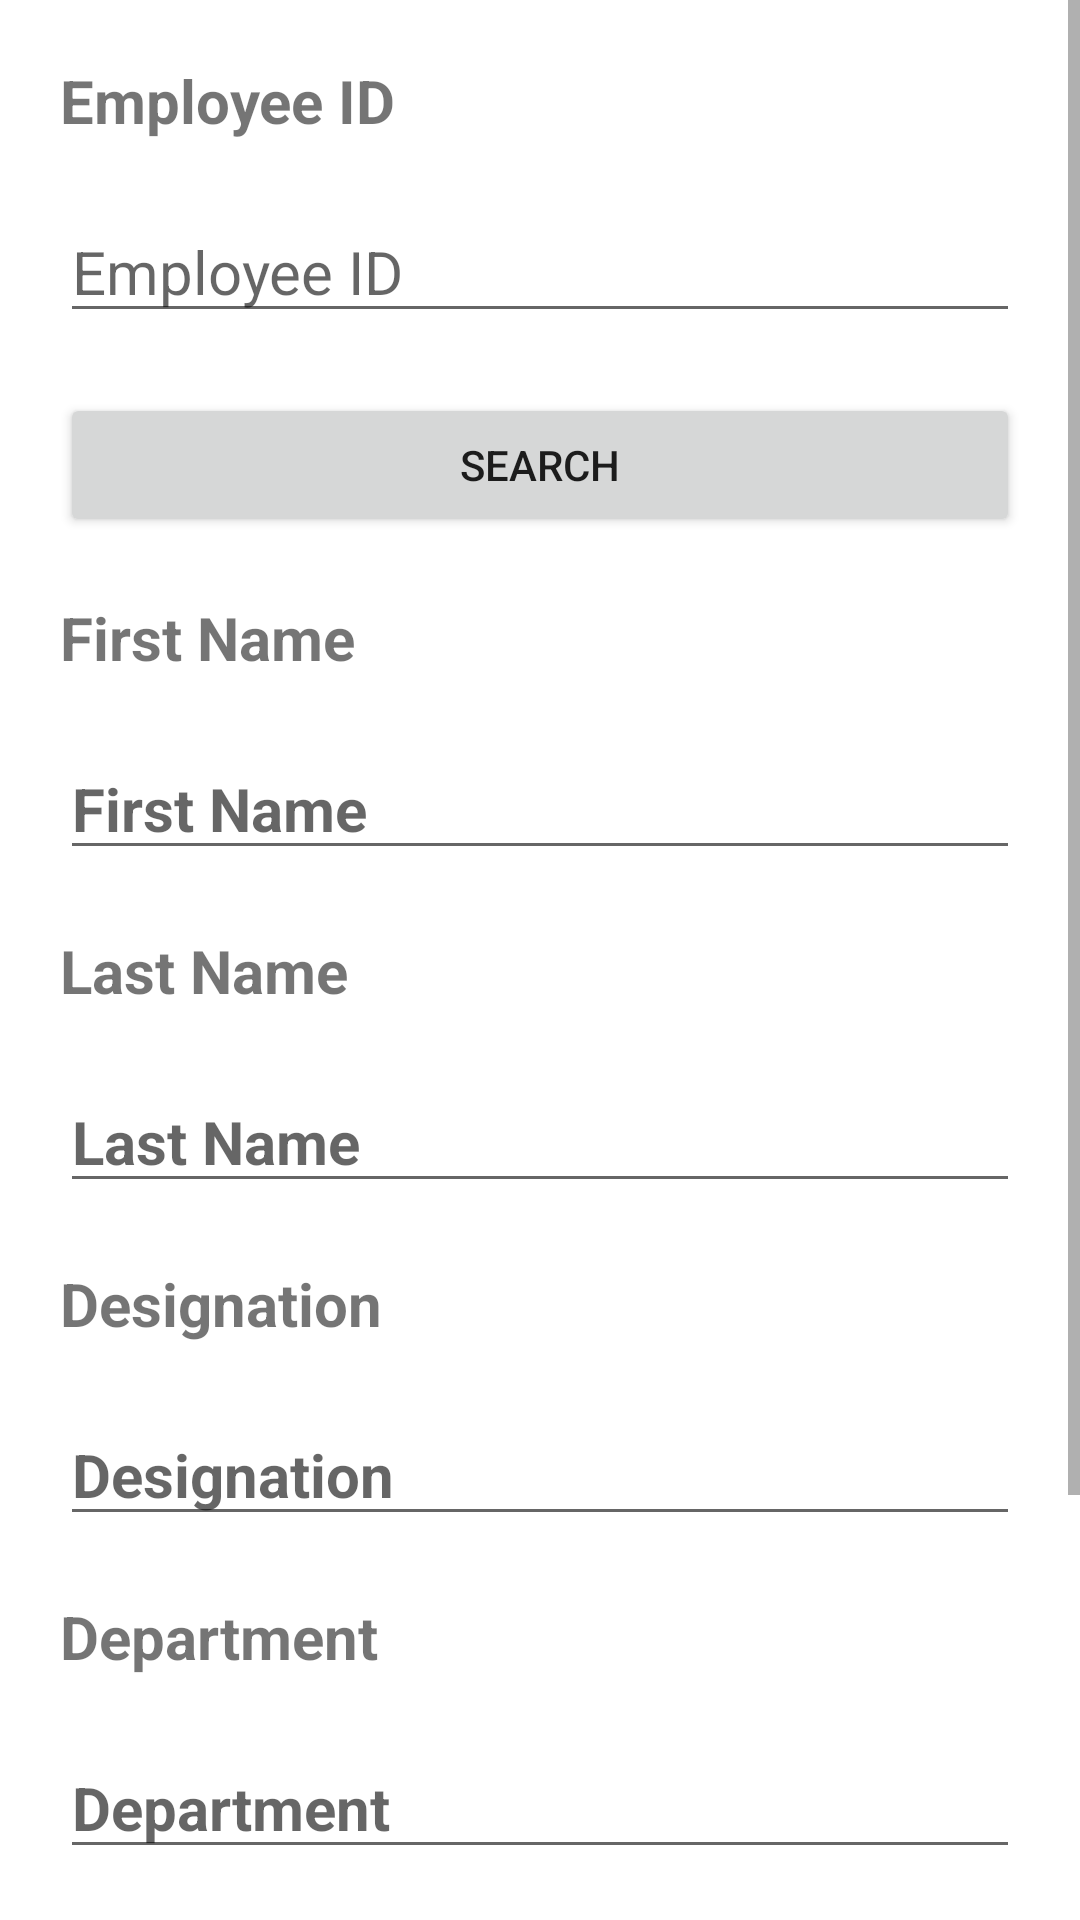

This screen was rendered from an Android layout file. Write that file and the resources it references.
<!-- AndroidManifest.xml: application theme Theme.RetrofitEmployeeManagement -->
<!-- res/layout/activity_update_employee.xml -->
<?xml version="1.0" encoding="utf-8"?>
<ScrollView xmlns:android="http://schemas.android.com/apk/res/android"
    xmlns:app="http://schemas.android.com/apk/res-auto"
    xmlns:tools="http://schemas.android.com/tools"
    android:layout_height="wrap_content"
    android:layout_width="match_parent">

    <androidx.constraintlayout.widget.ConstraintLayout
        android:padding="20dp"
        android:layout_width="match_parent"
        android:layout_height="wrap_content"
        tools:context=".activity.UpdateEmployeeActivity">

        <TextView
            android:id="@+id/tv_search_employee_id"
            android:textStyle="bold"
            android:textSize="20sp"
            android:text="@string/text_employee_id"
            app:layout_constraintTop_toTopOf="parent"
            app:layout_constraintStart_toStartOf="parent"
            android:layout_width="wrap_content"
            android:layout_height="wrap_content"/>

        <EditText
            android:id="@+id/et_search_employee_id"
            android:layout_marginTop="20dp"
            app:layout_constraintEnd_toEndOf="parent"
            app:layout_constraintTop_toBottomOf="@+id/tv_search_employee_id"
            app:layout_constraintStart_toStartOf="parent"
            android:textSize="20sp"
            android:hint="@string/text_employee_id"
            android:layout_width="0dp"
            android:layout_height="wrap_content"
            android:autofillHints="employeeId"
            android:inputType="number" />

        <Button
            android:id="@+id/btn_search"
            android:layout_marginTop="20dp"
            app:layout_constraintTop_toBottomOf="@+id/et_search_employee_id"
            app:layout_constraintEnd_toEndOf="parent"
            app:layout_constraintStart_toStartOf="parent"
            android:text="@string/button_text_search"
            android:layout_width="0dp"
            android:layout_height="wrap_content"/>

        <TextView
            android:id="@+id/tv_first_name"
            android:layout_marginTop="20dp"
            android:layout_width="wrap_content"
            android:layout_height="wrap_content"
            android:text="@string/text_first_name"
            android:textSize="20sp"
            android:textStyle="bold"
            app:layout_constraintStart_toStartOf="parent"
            app:layout_constraintTop_toBottomOf="@id/btn_search" />

        <EditText
            android:id="@+id/et_update_first_name"
            android:layout_width="0dp"
            android:layout_height="wrap_content"
            android:layout_marginTop="20dp"
            android:hint="@string/text_first_name"
            android:textSize="20sp"
            android:textStyle="bold"
            app:layout_constraintEnd_toEndOf="parent"
            app:layout_constraintStart_toStartOf="parent"
            app:layout_constraintTop_toBottomOf="@id/tv_first_name"
            android:autofillHints="name"
            android:inputType="textPersonName" />

        <TextView
            android:id="@+id/tv_last_name"
            android:layout_width="wrap_content"
            android:layout_height="wrap_content"
            android:layout_marginTop="20dp"
            android:text="@string/text_last_name"
            android:textSize="20sp"
            android:textStyle="bold"
            app:layout_constraintStart_toStartOf="parent"
            app:layout_constraintTop_toBottomOf="@+id/et_update_first_name" />

        <EditText
            android:id="@+id/et_update_last_name"
            android:layout_width="0dp"
            android:layout_height="wrap_content"
            android:layout_marginTop="20dp"
            android:hint="@string/text_last_name"
            android:textSize="20sp"
            android:textStyle="bold"
            app:layout_constraintEnd_toEndOf="parent"
            app:layout_constraintStart_toStartOf="parent"
            app:layout_constraintTop_toBottomOf="@id/tv_last_name"
            android:autofillHints="name"
            android:inputType="textPersonName" />

        <TextView
            android:id="@+id/tv_designation"
            android:layout_width="wrap_content"
            android:layout_height="wrap_content"
            android:layout_marginTop="20dp"
            android:text="@string/text_designation"
            android:textSize="20sp"
            android:textStyle="bold"
            app:layout_constraintStart_toStartOf="parent"
            app:layout_constraintTop_toBottomOf="@id/et_update_last_name" />

        <EditText
            android:id="@+id/et_update_designation"
            android:layout_width="0dp"
            android:layout_height="wrap_content"
            android:layout_marginTop="20dp"
            android:hint="@string/text_designation"
            android:textSize="20sp"
            android:textStyle="bold"
            app:layout_constraintEnd_toEndOf="parent"
            app:layout_constraintStart_toStartOf="parent"
            app:layout_constraintTop_toBottomOf="@id/tv_designation"
            android:autofillHints="designation"
            android:inputType="text" />

        <TextView
            android:id="@+id/tv_department"
            android:layout_width="wrap_content"
            android:layout_height="wrap_content"
            android:layout_marginTop="20dp"
            android:text="@string/text_department"
            android:textSize="20sp"
            android:textStyle="bold"
            app:layout_constraintStart_toStartOf="parent"
            app:layout_constraintTop_toBottomOf="@id/et_update_designation" />

        <EditText
            android:id="@+id/et_update_department"
            android:layout_width="0dp"
            android:layout_height="wrap_content"
            android:layout_marginTop="20dp"
            android:hint="@string/text_department"
            android:textSize="20sp"
            android:textStyle="bold"
            app:layout_constraintEnd_toEndOf="parent"
            app:layout_constraintStart_toStartOf="parent"
            app:layout_constraintTop_toBottomOf="@id/tv_department"
            android:autofillHints="department"
            android:inputType="text" />

        <TextView
            android:id="@+id/tv_address"
            android:layout_width="wrap_content"
            android:layout_height="wrap_content"
            android:layout_marginTop="20dp"
            android:text="@string/edit_text_address"
            android:textSize="20sp"
            android:textStyle="bold"
            app:layout_constraintStart_toStartOf="parent"
            app:layout_constraintTop_toBottomOf="@+id/et_update_department" />

        <EditText
            android:id="@+id/et_update_address"
            android:layout_width="0dp"
            android:layout_height="wrap_content"
            android:layout_marginTop="20dp"
            android:hint="@string/edit_text_address"
            android:textSize="20sp"
            android:textStyle="bold"
            app:layout_constraintEnd_toEndOf="parent"
            app:layout_constraintStart_toStartOf="parent"
            app:layout_constraintTop_toBottomOf="@id/tv_address"
            android:autofillHints="postalAddress"
            android:inputType="textPostalAddress" />

        <Button
            android:id="@+id/btn_update"
            android:layout_width="0dp"
            android:layout_height="wrap_content"
            android:layout_marginTop="20dp"
            android:text="@string/btn_text_update"
            app:layout_constraintEnd_toEndOf="parent"
            app:layout_constraintStart_toStartOf="parent"
            app:layout_constraintTop_toBottomOf="@+id/et_update_address" />

    </androidx.constraintlayout.widget.ConstraintLayout>
</ScrollView>
<!-- resources referenced by this layout -->
<resources>
  <string name="btn_text_update">Update</string>
  <string name="button_text_search">Search</string>
  <string name="edit_text_address">Address</string>
  <string name="text_department">Department</string>
  <string name="text_designation">Designation</string>
  <string name="text_employee_id">Employee ID</string>
  <string name="text_first_name">First Name</string>
  <string name="text_last_name">Last Name</string>
  <style name="Theme.RetrofitEmployeeManagement" parent="Theme.MaterialComponents.DayNight.DarkActionBar">
          
          <item name="colorPrimary">@color/purple_500</item>
          <item name="colorPrimaryVariant">@color/purple_700</item>
          <item name="colorOnPrimary">@color/white</item>
          
          <item name="colorSecondary">@color/teal_200</item>
          <item name="colorSecondaryVariant">@color/teal_700</item>
          <item name="colorOnSecondary">@color/black</item>
          
          <item name="android:statusBarColor" tools:targetApi="l">?attr/colorPrimaryVariant</item>
          
      </style>
  <!-- not gathered from this repository: default colours our renderer supplied (Android Studio template values) -->
  <color name="purple_500">#FF6200EE</color>
  <color name="purple_700">#FF3700B3</color>
  <color name="teal_200">#FF03DAC5</color>
  <color name="teal_700">#FF018786</color>
  <color name="black">#FF000000</color>
  <color name="white">#FFFFFFFF</color>
</resources>
